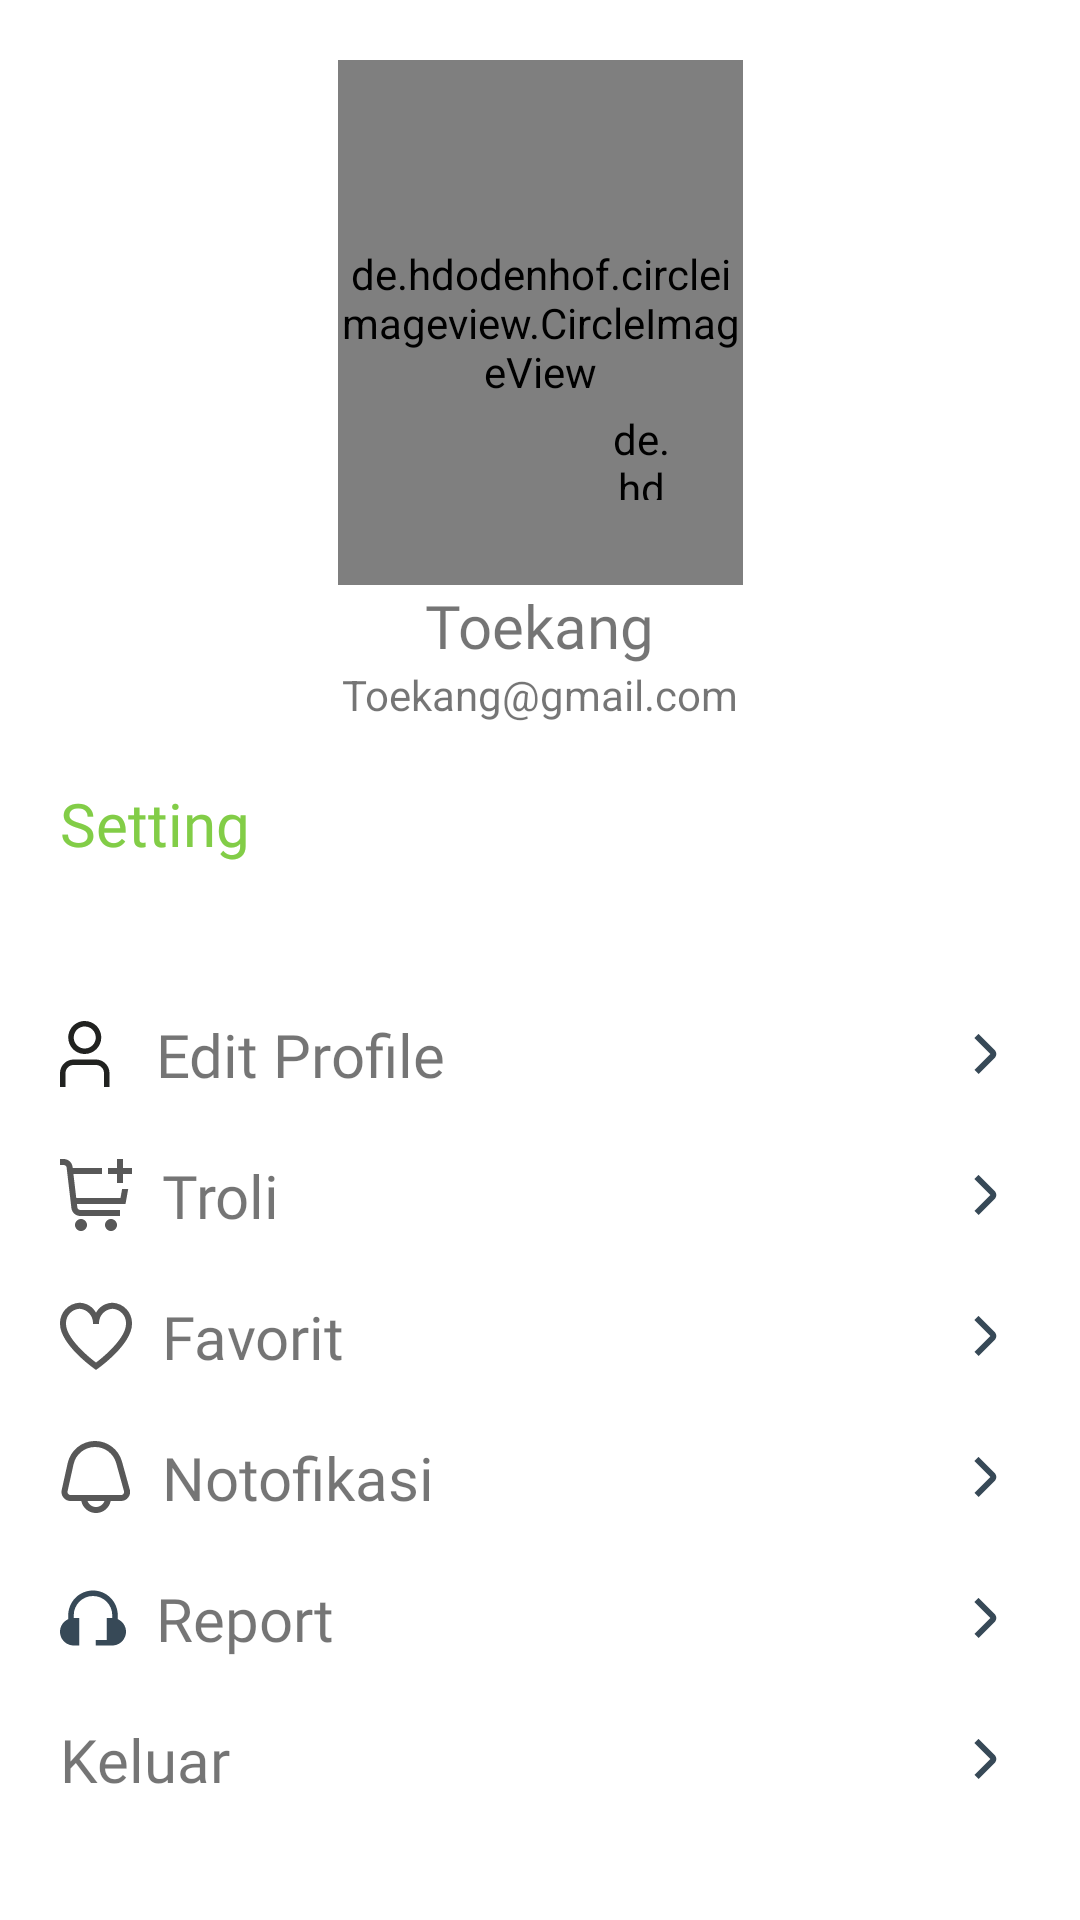

Android layout source for this screen:
<!-- AndroidManifest.xml: application theme Theme.Toekangsayur -->
<!-- res/layout/activity_profile.xml -->
<?xml version="1.0" encoding="utf-8"?>
<LinearLayout xmlns:android="http://schemas.android.com/apk/res/android"
    xmlns:app="http://schemas.android.com/apk/res-auto"
    xmlns:tools="http://schemas.android.com/tools"
    android:layout_width="match_parent"
    android:orientation="vertical"
    android:layout_height="match_parent"
    tools:context=".Profile">
<androidx.constraintlayout.widget.ConstraintLayout
    android:layout_width="match_parent"
    android:gravity="center"
    android:layout_marginTop="20dp"
    android:layout_height="wrap_content">

    <de.hdodenhof.circleimageview.CircleImageView
        android:id="@+id/imgPasien"
        android:layout_width="135dp"
        android:layout_height="175dp"
        android:layout_marginHorizontal="10dp"
        android:layout_marginVertical="5dp"
        android:src="@drawable/profile22"
        app:layout_constraintEnd_toEndOf="parent"
        app:layout_constraintStart_toStartOf="parent"
        tools:ignore="MissingConstraints"
        tools:layout_editor_absoluteY="10dp" />

    <de.hdodenhof.circleimageview.CircleImageView
        android:layout_width="31dp"
        android:layout_height="30dp"
        android:layout_marginHorizontal="10dp"
        android:layout_marginVertical="5dp"
        android:src="@drawable/group_191"
        app:civ_border_color="@color/green"
        app:civ_border_width="1dp"
        app:layout_constraintBottom_toBottomOf="parent"
        app:layout_constraintEnd_toEndOf="parent"
        app:layout_constraintHorizontal_bias="0.61"
        app:layout_constraintStart_toStartOf="parent"
        app:layout_constraintTop_toTopOf="@+id/imgPasien"
        app:layout_constraintVertical_bias="0.827"
        tools:ignore="MissingConstraints" />
</androidx.constraintlayout.widget.ConstraintLayout>
    <LinearLayout
        android:layout_width="match_parent"
        android:orientation="vertical"
        android:gravity="center"
        android:layout_height="wrap_content">
        <TextView
            android:layout_width="wrap_content"
            android:layout_height="wrap_content"
            android:fontFamily="@font/bariol_bold"
            android:textSize="20dp"
            android:text="Toekang"/>

    </LinearLayout>
    <LinearLayout
        android:layout_width="match_parent"
        android:orientation="vertical"
        android:gravity="center"
        android:layout_height="wrap_content">
        <TextView
            android:layout_width="wrap_content"
            android:layout_height="wrap_content"
            android:text="Toekang@gmail.com"/>

    </LinearLayout>
    <LinearLayout
        android:layout_width="match_parent"
        android:orientation="vertical"
        android:layout_marginHorizontal="20dp"
        android:layout_marginTop="20dp"
        android:layout_height="wrap_content">
        <TextView
            android:layout_width="wrap_content"
            android:layout_height="wrap_content"
            android:fontFamily="@font/bariol_bold"
            android:text="Setting"
            android:textColor="@color/green"
            android:textSize="20dp"/>

    </LinearLayout>

    <LinearLayout
        android:layout_width="match_parent"
        android:orientation="vertical"
        android:layout_marginHorizontal="20dp"
        android:layout_marginTop="50dp"
        android:layout_height="wrap_content">
        <TextView
            android:layout_width="match_parent"
            android:layout_height="wrap_content"
            android:fontFamily="@font/bariol_bold"
            android:text="Edit Profile"

            android:drawableLeft="@drawable/fi_rs_following"
            android:drawablePadding="10dp"
            android:drawableRight="@drawable/fi_ss_angle_small_up"
            android:textSize="20dp"/>

    </LinearLayout>
    <LinearLayout
        android:layout_width="match_parent"
        android:orientation="vertical"
        android:layout_marginHorizontal="20dp"
        android:layout_marginTop="20dp"
        android:layout_height="wrap_content">
        <TextView
            android:layout_width="match_parent"
            android:layout_height="wrap_content"
            android:fontFamily="@font/bariol_bold"
            android:text="Troli"
            android:drawableLeft="@drawable/fi_rs_shopping_cart_add"
            android:drawablePadding="10dp"
            android:drawableRight="@drawable/fi_ss_angle_small_up"
            android:textSize="20dp"/>

    </LinearLayout>
    <LinearLayout
        android:layout_width="match_parent"
        android:orientation="vertical"
        android:layout_marginHorizontal="20dp"
        android:layout_marginTop="20dp"
        android:layout_height="wrap_content">
        <TextView
            android:layout_width="match_parent"
            android:layout_height="wrap_content"
            android:fontFamily="@font/bariol_bold"
            android:text="Favorit"
            android:drawableLeft="@drawable/fi_rs_heart"
            android:drawablePadding="10dp"
            android:drawableRight="@drawable/fi_ss_angle_small_up"
            android:textSize="20dp"/>

    </LinearLayout>
    <LinearLayout
        android:layout_width="match_parent"
        android:orientation="vertical"
        android:layout_marginHorizontal="20dp"
        android:layout_marginTop="20dp"
        android:layout_height="wrap_content">
        <TextView
            android:layout_width="match_parent"
            android:layout_height="wrap_content"
            android:fontFamily="@font/bariol_bold"
            android:text="Notofikasi"
            android:drawableLeft="@drawable/fi_rs_bell"
            android:drawablePadding="10dp"
            android:drawableRight="@drawable/fi_ss_angle_small_up"
            android:textSize="20dp"/>

    </LinearLayout>
    <LinearLayout
        android:layout_width="match_parent"
        android:orientation="vertical"
        android:layout_marginHorizontal="20dp"
        android:layout_marginTop="20dp"
        android:layout_height="wrap_content">
        <TextView
            android:layout_width="match_parent"
            android:layout_height="wrap_content"
            android:fontFamily="@font/bariol_bold"
            android:text="Report"
            android:drawableLeft="@drawable/fi_ss_headset"
            android:drawablePadding="10dp"
            android:drawableRight="@drawable/fi_ss_angle_small_up"
            android:textSize="20dp"/>

    </LinearLayout>
    <LinearLayout
        android:layout_width="match_parent"
        android:orientation="vertical"
        android:layout_marginHorizontal="20dp"
        android:layout_marginTop="20dp"
        android:layout_height="wrap_content">
        <TextView
            android:layout_width="match_parent"
            android:layout_height="wrap_content"
            android:fontFamily="@font/bariol_bold"
            android:text="Keluar"
            android:drawableLeft="@drawable/fi_ss_sign_in"
            android:drawablePadding="10dp"
            android:drawableRight="@drawable/fi_ss_angle_small_up"
            android:textSize="20dp"/>

    </LinearLayout>
</LinearLayout>
<!-- resources referenced by this layout -->
<resources>
  <color name="green">#82CD47</color>
  <!-- drawable fi_rs_heart (drawable) -->
  <vector xmlns:android="http://schemas.android.com/apk/res/android"
      android:width="24dp"
      android:height="24dp"
      android:viewportWidth="24"
      android:viewportHeight="24">
    <group>
      <clip-path
          android:pathData="M0,0h24v24h-24z"/>
      <path
          android:pathData="M17.5,0.917C16.374,0.935 15.273,1.249 14.307,1.828C13.342,2.408 12.546,3.232 12,4.217C11.455,3.232 10.659,2.408 9.694,1.828C8.728,1.249 7.627,0.935 6.5,0.917C4.705,0.995 3.014,1.78 1.796,3.101C0.578,4.422 -0.067,6.172 0,7.967C0,14.742 10.956,22.567 11.422,22.899L12,23.308L12.578,22.899C13.044,22.569 24,14.742 24,7.967C24.068,6.172 23.423,4.422 22.205,3.101C20.987,1.78 19.295,0.995 17.5,0.917ZM12,20.846C8.747,18.416 2,12.446 2,7.967C1.932,6.702 2.367,5.461 3.21,4.515C4.053,3.569 5.236,2.995 6.5,2.917C7.765,2.995 8.948,3.569 9.791,4.515C10.634,5.461 11.069,6.702 11,7.967H13C12.932,6.702 13.367,5.461 14.21,4.515C15.053,3.569 16.236,2.995 17.5,2.917C18.765,2.995 19.948,3.569 20.791,4.515C21.634,5.461 22.069,6.702 22,7.967C22,12.448 15.253,18.416 12,20.846Z"
          android:fillColor="#585858"/>
    </group>
  </vector>
  <!-- drawable fi_ss_angle_small_up (drawable) -->
  <vector xmlns:android="http://schemas.android.com/apk/res/android"
      android:width="24dp"
      android:height="24dp"
      android:viewportWidth="24"
      android:viewportHeight="24">
    <path
        android:pathData="M8.793,17.293L14.086,12L8.793,6.707L10.207,5.293L15.5,10.586C15.875,10.961 16.085,11.47 16.085,12C16.085,12.531 15.875,13.039 15.5,13.414L10.207,18.707L8.793,17.293Z"
        android:fillColor="#374957"/>
  </vector>
  <!-- drawable fi_ss_headset (drawable) -->
  <vector xmlns:android="http://schemas.android.com/apk/res/android"
      android:width="22dp"
      android:height="22dp"
      android:viewportWidth="22"
      android:viewportHeight="22">
    <path
        android:pathData="M19.25,11.383V10.083C19.25,7.895 18.381,5.797 16.833,4.249C15.286,2.702 13.188,1.833 11,1.833C8.812,1.833 6.713,2.702 5.166,4.249C3.619,5.797 2.75,7.895 2.75,10.083V11.383C1.785,11.804 0.995,12.545 0.512,13.48C0.029,14.416 -0.117,15.489 0.098,16.52C0.313,17.55 0.876,18.475 1.693,19.139C2.51,19.803 3.53,20.166 4.583,20.166H6.416V11H4.583V10.083C4.583,8.381 5.259,6.749 6.463,5.546C7.666,4.342 9.298,3.666 11,3.666C12.702,3.666 14.334,4.342 15.537,5.546C16.74,6.749 17.416,8.381 17.416,10.083V11H15.583V18.333H11.916V20.166H17.416C18.469,20.166 19.49,19.803 20.307,19.139C21.124,18.475 21.687,17.55 21.902,16.52C22.117,15.489 21.971,14.416 21.488,13.48C21.005,12.545 20.215,11.804 19.25,11.383Z"
        android:fillColor="#374957"/>
  </vector>
  <style name="Theme.Toekangsayur" parent="Theme.MaterialComponents.DayNight.DarkActionBar">
          
          <item name="colorPrimary">@color/green</item>
          <item name="colorPrimaryVariant">@color/transparant</item>
          <item name="colorOnPrimary">@color/white</item>
          
          <item name="colorSecondary">@color/teal_200</item>
          <item name="colorSecondaryVariant">@color/teal_700</item>
          <item name="colorOnSecondary">@color/black</item>
          
          <item name="android:statusBarColor">?attr/colorPrimaryVariant</item>
          <item name="android:windowTranslucentStatus">false</item>
          <item name="android:windowLightStatusBar">true</item>
          <item name="android:windowLightNavigationBar">true</item>
          
      </style>
  <color name="transparant">#00000000</color>
  <color name="white">#FFFFFFFF</color>
  <color name="teal_200">#FF03DAC5</color>
  <color name="teal_700">#FF018786</color>
  <color name="black">#FF000000</color>
</resources>
